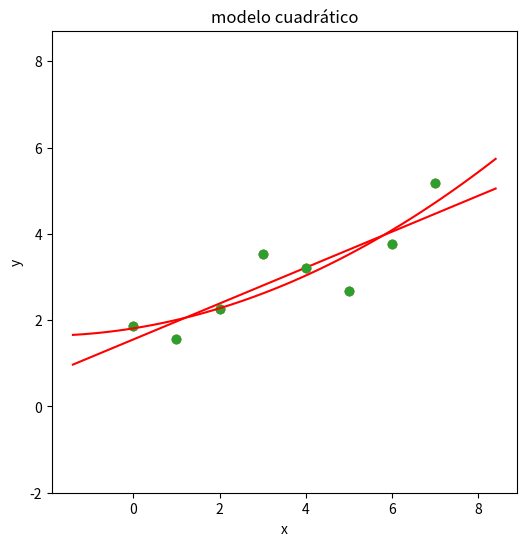

The script that saved this image:
import numpy as np
import matplotlib.pyplot as plt
%matplotlib inline

from matplotlib import rc
#rc('text', usetex=True)
#rc('font', size=14)

G = np.random.randn

def show1ddata(x, sz=(8,0.5), **kwargs):
    plt.figure(figsize=sz)
    
    options = { 'marker': 'x', 's': 60, 'alpha': 0.75, 'color':'blue' }
    options.update(kwargs)
    
    plt.ylim(-1,1);
    plt.scatter(x,x*0, zorder=5, **options);
    
    ax = plt.gca()
    ax.spines['left'].set_visible(False)
    ax.spines['top'].set_visible(False)
    ax.spines['right'].set_visible(False)
    ax.set_yticklabels([])
    ax.set_yticks([])
    ax.spines['bottom'].set_position('zero')
    ax.spines['bottom'].set_color('gray')
    
    col = 'gray'
    ax.tick_params(axis='x', colors=col)
    
def shbracket(x, k=2):
    m = x.mean()
    s = x.std()
    d = 0.6
    plt.fill_between([m-k*s,m+k*s], [d,d], -d, alpha=0.2, color='green')

n = 10

μ = 1
σ = 0.5

data = μ  +  σ * G(n)
#print(data)
show1ddata(data, color='blue', alpha=0.5)
plt.xlim(-5,5);

print(f'mean={np.mean(data):.3f}, std={np.std(data):.3f}')

show1ddata(data, color='blue', alpha=0.5)
plt.xlim(-5,5);
shbracket(data)

noisydata = np.append(data,[-4.3, 2.2, 4.1])

show1ddata(noisydata, color='blue', alpha=0.5)
plt.xlim(-5,5);

print(f'mean={np.mean(noisydata):.3f}, std={np.std(noisydata):.3f}')

show1ddata(noisydata, color='blue', alpha=0.5)
plt.xlim(-5,5);
shbracket(noisydata)

plt.figure(figsize=(6,6))

α = 1/3
β = 2
σ = 0.5

X = np.arange(8)
n = len(X)
Y = α*X + β + σ*G(n)

plt.plot(X,Y,'o'); plt.axis('equal'); plt.xlabel('x'); plt.ylabel('y');

A = np.vander(X,2)
B = Y
sol = np.linalg.lstsq(A,B,rcond=None)[0]

#print(sol)
mn,mx = X.min(), X.max()
d = (mx-mn)/5
xc = np.linspace(mn-d,mx+d,100)
ye = np.vander(xc,2) @ sol


plt.plot(X,Y,'o'); plt.axis('equal'); plt.xlabel('x'); plt.ylabel('y');
plt.plot(xc,ye,'r'); plt.title('modelo lineal');

A = np.vander(X,3)
B = Y
sol = np.linalg.lstsq(A,B,rcond=None)[0]

#print(sol)
mn,mx = X.min(), X.max()
d = (mx-mn)/5
xc = np.linspace(mn-d,mx+d,100)
ye = np.vander(xc,3) @ sol


plt.plot(X,Y,'o'); plt.axis('equal'); plt.xlabel('x'); plt.ylabel('y');
plt.plot(xc,ye,'r'); plt.title('modelo cuadrático');